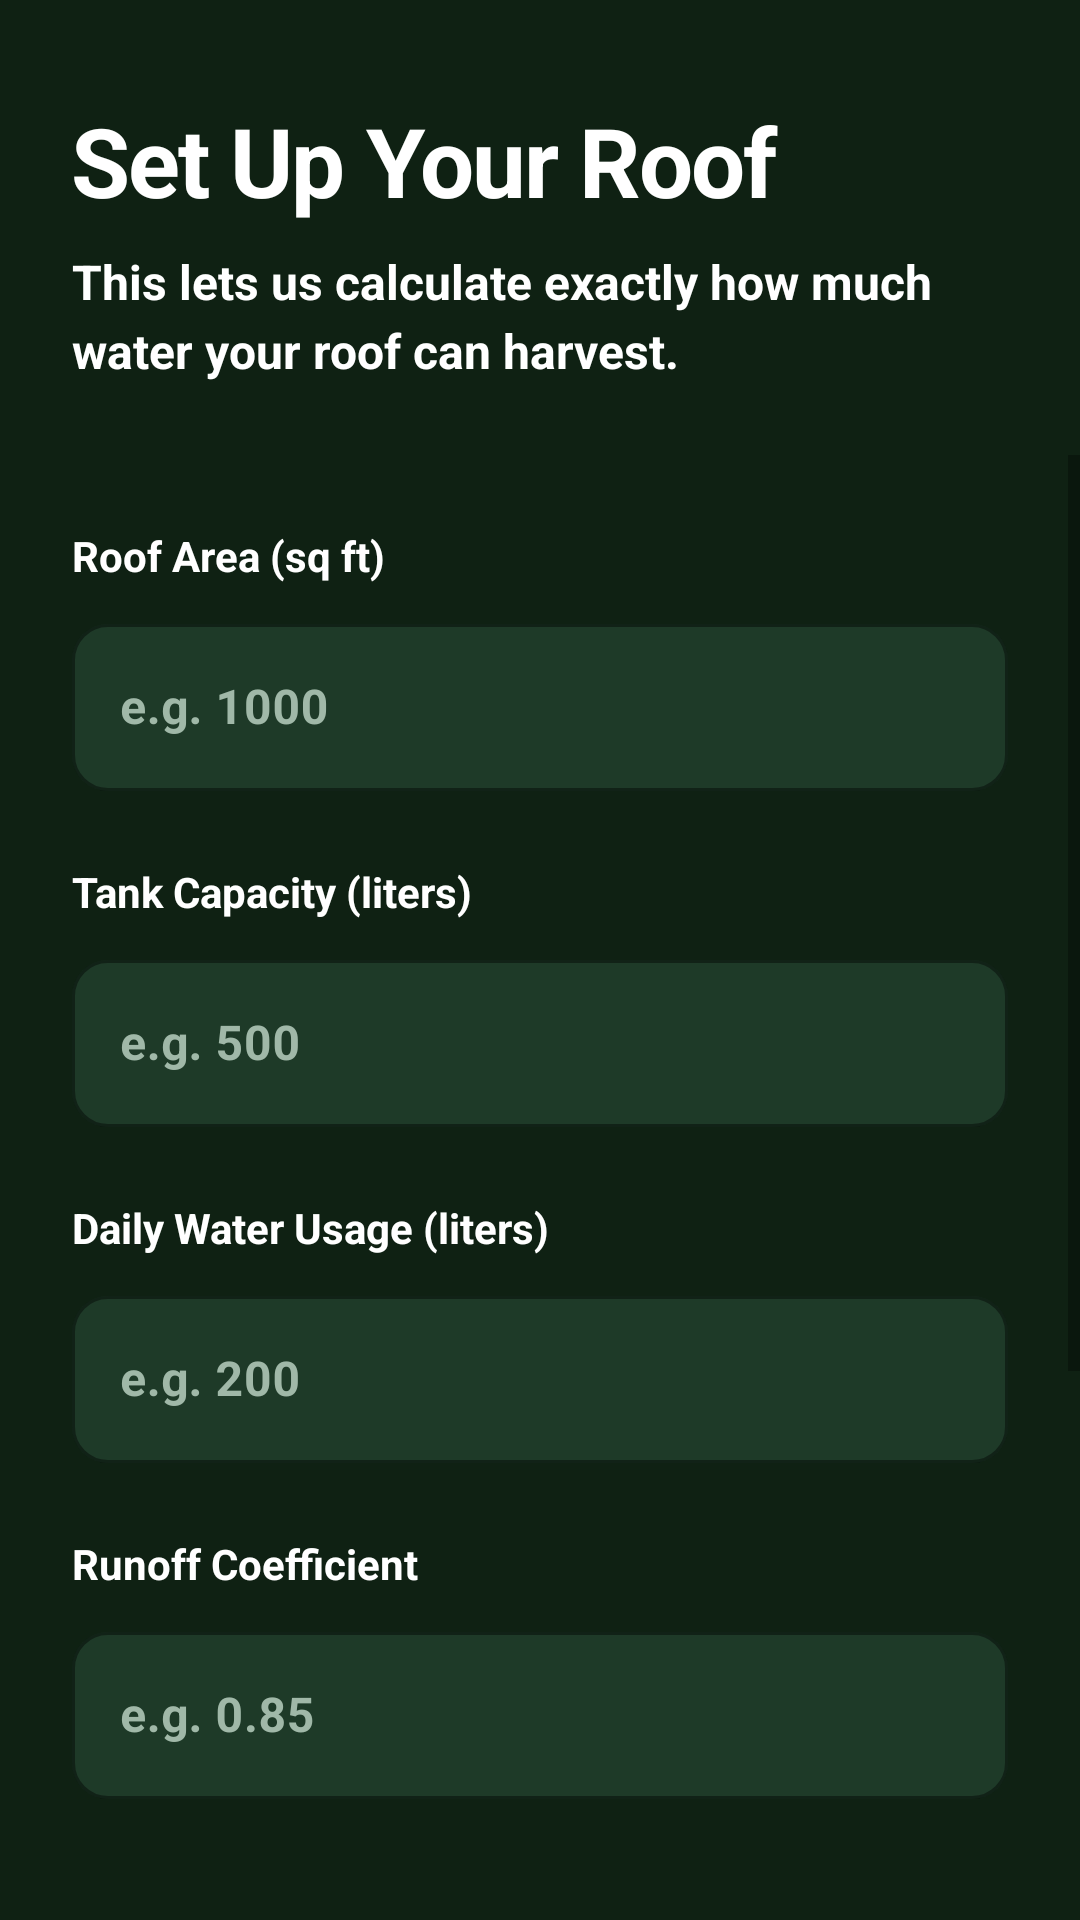

Android layout source for this screen:
<!-- AndroidManifest.xml: application theme Theme.JalSanchay -->
<!-- res/layout/fragment_onboarding_step3.xml -->
<?xml version="1.0" encoding="utf-8"?>
<androidx.constraintlayout.widget.ConstraintLayout xmlns:android="http://schemas.android.com/apk/res/android"
    xmlns:app="http://schemas.android.com/apk/res-auto"
    android:layout_width="match_parent"
    android:layout_height="match_parent"
    android:background="@color/app_bg_dark">

    <TextView
        android:id="@+id/title"
        android:layout_width="0dp"
        android:layout_height="wrap_content"
        android:layout_marginStart="24dp"
        android:layout_marginEnd="24dp"
        android:layout_marginTop="32dp"
        android:text="Set Up Your Roof"
        android:textSize="32sp"
        android:textStyle="bold"
        android:textColor="@color/text_white"
        android:letterSpacing="-0.02"
        app:layout_constraintTop_toTopOf="parent"
        app:layout_constraintStart_toStartOf="parent"
        app:layout_constraintEnd_toEndOf="parent" />

    <TextView
        android:id="@+id/subtitle"
        android:layout_width="0dp"
        android:layout_height="wrap_content"
        android:layout_marginStart="24dp"
        android:layout_marginEnd="24dp"
        android:layout_marginTop="8dp"
        android:text="This lets us calculate exactly how much water your roof can harvest."
        android:textSize="16sp"
        android:textColor="@color/text_white"
        android:lineSpacingExtra="4dp"
        app:layout_constraintTop_toBottomOf="@id/title"
        app:layout_constraintStart_toStartOf="parent"
        app:layout_constraintEnd_toEndOf="parent" 
        android:textStyle="bold" />

    <ScrollView
        android:id="@+id/scroll_view"
        android:layout_width="0dp"
        android:layout_height="0dp"
        android:layout_marginTop="24dp"
        android:layout_marginBottom="16dp"
        app:layout_constraintTop_toBottomOf="@id/subtitle"
        app:layout_constraintBottom_toBottomOf="parent"
        app:layout_constraintStart_toStartOf="parent"
        app:layout_constraintEnd_toEndOf="parent">

        <LinearLayout
            android:layout_width="match_parent"
            android:layout_height="wrap_content"
            android:orientation="vertical"
            android:padding="24dp">

            <TextView
                android:layout_width="wrap_content"
                android:layout_height="wrap_content"
                android:text="Roof Area (sq ft)"
                android:textColor="@color/text_white"
                android:textSize="14sp"
                android:textStyle="bold"
                android:layout_marginBottom="8dp" />

            <com.google.android.material.textfield.TextInputLayout
                style="@style/Widget.App.TextInputLayout.Dark"
                android:layout_width="match_parent"
                android:layout_height="wrap_content"
                android:layout_marginBottom="24dp">

                <com.google.android.material.textfield.TextInputEditText
                    android:id="@+id/roof_area_input"
                    android:layout_width="match_parent"
                    android:layout_height="wrap_content"
                    android:hint="e.g. 1000"
                    android:inputType="numberDecimal"
                    android:textColor="@color/text_white" 
        android:textStyle="bold" />
            </com.google.android.material.textfield.TextInputLayout>

            <TextView
                android:layout_width="wrap_content"
                android:layout_height="wrap_content"
                android:text="Tank Capacity (liters)"
                android:textColor="@color/text_white"
                android:textSize="14sp"
                android:textStyle="bold"
                android:layout_marginBottom="8dp" />

            <com.google.android.material.textfield.TextInputLayout
                style="@style/Widget.App.TextInputLayout.Dark"
                android:layout_width="match_parent"
                android:layout_height="wrap_content"
                android:layout_marginBottom="24dp">

                <com.google.android.material.textfield.TextInputEditText
                    android:id="@+id/tank_capacity_input"
                    android:layout_width="match_parent"
                    android:layout_height="wrap_content"
                    android:hint="e.g. 500"
                    android:inputType="numberDecimal"
                    android:textColor="@color/text_white" 
        android:textStyle="bold" />
            </com.google.android.material.textfield.TextInputLayout>

            <TextView
                android:layout_width="wrap_content"
                android:layout_height="wrap_content"
                android:text="Daily Water Usage (liters)"
                android:textColor="@color/text_white"
                android:textSize="14sp"
                android:textStyle="bold"
                android:layout_marginBottom="8dp" />

            <com.google.android.material.textfield.TextInputLayout
                style="@style/Widget.App.TextInputLayout.Dark"
                android:layout_width="match_parent"
                android:layout_height="wrap_content"
                android:layout_marginBottom="24dp">

                <com.google.android.material.textfield.TextInputEditText
                    android:id="@+id/daily_usage_input"
                    android:layout_width="match_parent"
                    android:layout_height="wrap_content"
                    android:hint="e.g. 200"
                    android:inputType="numberDecimal"
                    android:textColor="@color/text_white" 
        android:textStyle="bold" />
            </com.google.android.material.textfield.TextInputLayout>

            <TextView
                android:layout_width="wrap_content"
                android:layout_height="wrap_content"
                android:text="Runoff Coefficient"
                android:textColor="@color/text_white"
                android:textSize="14sp"
                android:textStyle="bold"
                android:layout_marginBottom="8dp" />

            <com.google.android.material.textfield.TextInputLayout
                style="@style/Widget.App.TextInputLayout.Dark"
                android:layout_width="match_parent"
                android:layout_height="wrap_content"
                android:layout_marginBottom="24dp">

                <com.google.android.material.textfield.TextInputEditText
                    android:id="@+id/runoff_coefficient_input"
                    android:layout_width="match_parent"
                    android:layout_height="wrap_content"
                    android:hint="e.g. 0.85"
                    android:inputType="numberDecimal"
                    android:textColor="@color/text_white" 
        android:textStyle="bold" />
            </com.google.android.material.textfield.TextInputLayout>

            <TextView
                android:layout_width="wrap_content"
                android:layout_height="wrap_content"
                android:text="Roof Material"
                android:textColor="@color/text_white"
                android:textSize="14sp"
                android:textStyle="bold"
                android:layout_marginBottom="8dp" />

            <com.google.android.material.textfield.TextInputLayout
                style="@style/Widget.App.TextInputLayout.Dark.Dropdown"
                android:layout_width="match_parent"
                android:layout_height="wrap_content"
                android:layout_marginBottom="24dp">

                <AutoCompleteTextView
                    android:id="@+id/roof_material_input"
                    android:layout_width="match_parent"
                    android:layout_height="wrap_content"
                    android:inputType="none"
                    android:textColor="@color/text_white"
                    android:popupBackground="@color/glass_card_bg" />
            </com.google.android.material.textfield.TextInputLayout>

            <TextView
                android:layout_width="wrap_content"
                android:layout_height="wrap_content"
                android:text="City / Location"
                android:textColor="@color/text_white"
                android:textSize="14sp"
                android:textStyle="bold"
                android:layout_marginBottom="8dp" />

            <com.google.android.material.textfield.TextInputLayout
                style="@style/Widget.App.TextInputLayout.Dark"
                android:layout_width="match_parent"
                android:layout_height="wrap_content"
                android:layout_marginBottom="24dp">

                <com.google.android.material.textfield.TextInputEditText
                    android:id="@+id/location_input"
                    android:layout_width="match_parent"
                    android:layout_height="wrap_content"
                    android:hint="e.g. Bangalore"
                    android:inputType="text"
                    android:drawableStart="@android:drawable/ic_menu_mylocation"
                    android:drawablePadding="12dp"
                    android:textColor="@color/text_white" 
        android:textStyle="bold" />
            </com.google.android.material.textfield.TextInputLayout>

        </LinearLayout>
    </ScrollView>

</androidx.constraintlayout.widget.ConstraintLayout>
<!-- resources referenced by this layout -->
<resources>
  <color name="app_bg_dark">#0F2113</color>
  <color name="glass_card_bg">#1A3222</color>
  <color name="text_white">#FFFFFF</color>
  <style name="Widget.App.TextInputLayout.Dark" parent="Widget.MaterialComponents.TextInputLayout.OutlinedBox">
          <item name="android:textColorHint">@color/text_gray</item>
          <item name="boxBackgroundColor">@color/input_bg</item>
          <item name="boxStrokeColor">@color/glass_card_stroke</item>
          <item name="boxCornerRadiusTopStart">12dp</item>
          <item name="boxCornerRadiusTopEnd">12dp</item>
          <item name="boxCornerRadiusBottomStart">12dp</item>
          <item name="boxCornerRadiusBottomEnd">12dp</item>
          <item name="hintTextColor">@color/text_white</item>
      </style>
  <color name="text_gray">#A0B8A8</color>
  <color name="input_bg">#1E3A28</color>
  <color name="glass_card_stroke">#2E4A35</color>
  <color name="md_theme_light_primary">#0D47A1</color>
  <color name="md_theme_light_on_primary">#FFFFFF</color>
  <color name="md_theme_light_primary_container">#BBDEFB</color>
  <color name="md_theme_light_on_primary_container">#001D3B</color>
  <color name="md_theme_light_secondary">#00897B</color>
  <color name="md_theme_light_on_secondary">#FFFFFF</color>
  <color name="md_theme_light_secondary_container">#A7F3D0</color>
  <color name="md_theme_light_on_secondary_container">#00251A</color>
  <color name="md_theme_light_tertiary">#00ACC1</color>
  <color name="md_theme_light_on_tertiary">#FFFFFF</color>
  <color name="md_theme_light_tertiary_container">#A7EEEF</color>
  <color name="md_theme_light_on_tertiary_container">#00292E</color>
  <color name="md_theme_light_error">#FF5252</color>
  <color name="md_theme_light_on_error">#FFFFFF</color>
  <color name="md_theme_light_error_container">#FFEBEE</color>
  <color name="md_theme_light_on_error_container">#5F0A0A</color>
  <color name="md_theme_light_surface">#F8FDFF</color>
  <color name="md_theme_light_on_surface">#001F24</color>
  <color name="md_theme_light_surface_variant">#DBE4EC</color>
  <color name="md_theme_light_on_surface_variant">#3F474E</color>
  <style name="Animation.App" parent="@android:style/Animation">
          <item name="android:activityOpenEnterAnimation">@android:anim/slide_in_left</item>
          <item name="android:activityOpenExitAnimation">@android:anim/fade_out</item>
          <item name="android:activityCloseEnterAnimation">@android:anim/fade_in</item>
          <item name="android:activityCloseExitAnimation">@android:anim/slide_out_right</item>
      </style>
  <style name="Widget.App.Button" parent="Widget.MaterialComponents.Button">
          <item name="cornerRadius">8dp</item>
          <item name="android:textStyle">bold</item>
          <item name="android:paddingLeft">24dp</item>
          <item name="android:paddingRight">24dp</item>
      </style>
  <style name="Widget.App.TextInputLayout" parent="Widget.MaterialComponents.TextInputLayout.OutlinedBox">
          <item name="android:textColorHint">@color/text_muted</item>
          <item name="boxCornerRadiusTopStart">8dp</item>
          <item name="boxCornerRadiusTopEnd">8dp</item>
          <item name="boxCornerRadiusBottomStart">8dp</item>
          <item name="boxCornerRadiusBottomEnd">8dp</item>
          <item name="boxStrokeColor">@color/md_theme_light_outline</item>
      </style>
  <style name="Widget.App.Chip" parent="Widget.MaterialComponents.Chip.Filter">
          <item name="chipCornerRadius">8dp</item>
          <item name="android:textSize">14sp</item>
      </style>
  <color name="text_muted">#5A7A9A</color>
  <color name="md_theme_light_outline">#3F474E</color>
</resources>
